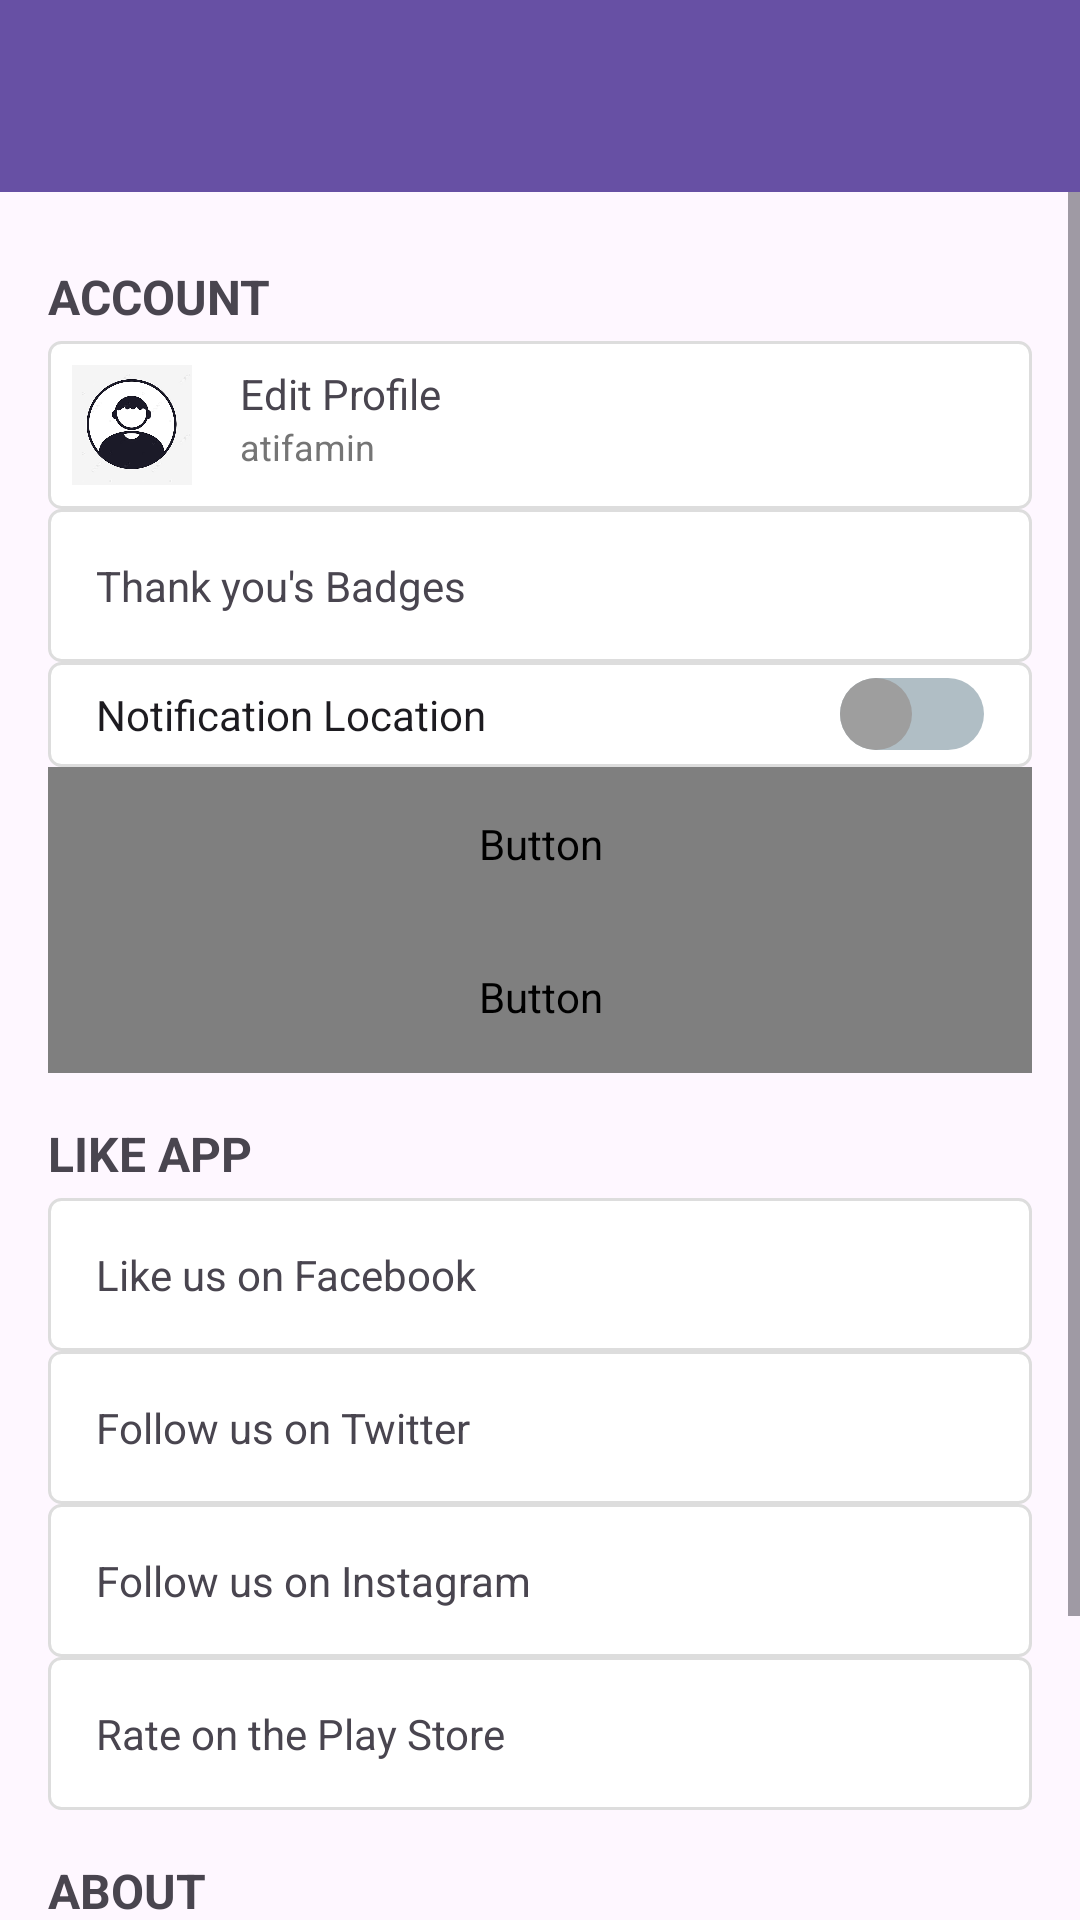

Reconstruct the res/layout file that produces this screen, plus the resources it refers to.
<!-- AndroidManifest.xml: application theme Theme.AndroidApp -->
<!-- res/layout/fragment_setting.xml -->
<?xml version="1.0" encoding="utf-8"?>
<androidx.constraintlayout.widget.ConstraintLayout xmlns:android="http://schemas.android.com/apk/res/android"
    xmlns:app="http://schemas.android.com/apk/res-auto"
    xmlns:tools="http://schemas.android.com/tools"
    android:id="@+id/frameLayout"
    android:layout_width="match_parent"
    android:layout_height="match_parent"
    tools:context=".ui.setting.SettingFragment">

    
    <androidx.appcompat.widget.Toolbar
        android:id="@+id/toolbar"
        android:layout_width="0dp"
        android:layout_height="?attr/actionBarSize"
        android:background="?attr/colorPrimary"
        android:title="Settings"
        android:titleTextColor="@android:color/white"
        app:layout_constraintEnd_toEndOf="parent"
        app:layout_constraintStart_toStartOf="parent"
        app:layout_constraintTop_toTopOf="parent"/>

    <ScrollView
        android:layout_width="match_parent"
        android:layout_height="0dp"
        app:layout_constraintTop_toBottomOf="@id/toolbar"
        app:layout_constraintBottom_toBottomOf="parent">

        <LinearLayout
            android:layout_width="match_parent"
            android:layout_height="wrap_content"
            android:orientation="vertical"
            android:padding="16dp">

            
            <TextView
                android:layout_width="match_parent"
                android:layout_height="wrap_content"
                android:text="ACCOUNT"
                android:textStyle="bold"
                android:textSize="16sp"
                android:paddingTop="8dp"
                android:paddingBottom="4dp" />

            <LinearLayout
                android:layout_width="match_parent"
                android:layout_height="wrap_content"
                android:orientation="horizontal"
                android:padding="8dp"
                android:background="@drawable/background_item"
                android:clickable="true"
                android:focusable="true">

                <ImageView
                    android:layout_width="40dp"
                    android:layout_height="40dp"
                    android:src="@drawable/img"
                    android:layout_gravity="center_vertical"
                    android:layout_marginEnd="16dp" />

                <LinearLayout
                    android:layout_width="0dp"
                    android:layout_height="wrap_content"
                    android:orientation="vertical"
                    android:layout_weight="1">

                    <TextView
                        android:layout_width="wrap_content"
                        android:layout_height="wrap_content"
                        android:text="Edit Profile"
                        android:textSize="14sp"
                        android:layout_gravity="start" />

                    <TextView
                        android:layout_width="wrap_content"
                        android:layout_height="wrap_content"
                        android:text="atifamin"
                        android:textColor="#757575"
                        android:textSize="12sp"
                        android:layout_gravity="start" />
                </LinearLayout>

                <ImageView
                    android:layout_width="wrap_content"
                    android:layout_height="wrap_content"
                    android:src=""
                    android:layout_gravity="center_vertical" />
            </LinearLayout>

            
            <TextView
                android:layout_width="match_parent"
                android:layout_height="wrap_content"
                android:text="Thank you's Badges"
                android:padding="16dp"
                android:background="@drawable/background_item"
                android:clickable="true"
                android:focusable="true" />
            <Switch
                android:id="@+id/switchButton"
                android:layout_width="match_parent"
                android:layout_height="wrap_content"
                android:background="@drawable/background_item"
                android:checked="false"
                android:paddingStart="16dp"
                android:paddingEnd="16dp"
                android:switchMinWidth="48dp"
                android:switchPadding="8dp"
                android:text="Notification Location"
                android:thumb="@drawable/switch_thumb_selector"
                android:track="@drawable/switch_track_selector" />
            <Button
                android:layout_width="match_parent"
                android:layout_height="wrap_content"
                android:text="change pass"
                android:textColor="@android:color/black"
                android:padding="16dp"
                android:gravity="start|center_vertical"
                app:backgroundTint="@drawable/background_item"
                android:clickable="true"
                android:focusable="true" />

            <Button
                android:layout_width="match_parent"
                android:layout_height="wrap_content"
                android:text="Logout"
                android:textColor="#F44336"
                android:padding="16dp"
                android:gravity="start|center_vertical"
                app:backgroundTint="@drawable/background_item"
                android:clickable="true"
                android:focusable="true" />


            
            <TextView
                android:layout_width="match_parent"
                android:layout_height="wrap_content"
                android:text="LIKE APP"
                android:textStyle="bold"
                android:textSize="16sp"
                android:paddingTop="16dp"
                android:paddingBottom="4dp" />

            <TextView
                android:layout_width="match_parent"
                android:layout_height="wrap_content"
                android:text="Like us on Facebook"
                android:padding="16dp"
                android:background="@drawable/background_item"
                android:clickable="true"
                android:focusable="true" />

            <TextView
                android:layout_width="match_parent"
                android:layout_height="wrap_content"
                android:text="Follow us on Twitter"
                android:padding="16dp"
                android:background="@drawable/background_item"
                android:clickable="true"
                android:focusable="true" />

            <TextView
                android:layout_width="match_parent"
                android:layout_height="wrap_content"
                android:text="Follow us on Instagram"
                android:padding="16dp"
                android:background="@drawable/background_item"
                android:clickable="true"
                android:focusable="true" />

            <TextView
                android:layout_width="match_parent"
                android:layout_height="wrap_content"
                android:text="Rate on the Play Store"
                android:padding="16dp"
                android:background="@drawable/background_item"
                android:clickable="true"
                android:focusable="true" />

            
            <TextView
                android:layout_width="match_parent"
                android:layout_height="wrap_content"
                android:text="ABOUT"
                android:textStyle="bold"
                android:textSize="16sp"
                android:paddingTop="16dp"
                android:paddingBottom="4dp" />

            <TextView
                android:layout_width="match_parent"
                android:layout_height="wrap_content"
                android:text="Contact Us"
                android:padding="16dp"
                android:background="@drawable/background_item"
                android:clickable="true"
                android:focusable="true" />

            <TextView
                android:layout_width="match_parent"
                android:layout_height="wrap_content"
                android:text="Terms of Service"
                android:padding="16dp"
                android:background="@drawable/background_item"
                android:clickable="true"
                android:focusable="true" />
        </LinearLayout>
    </ScrollView>

</androidx.constraintlayout.widget.ConstraintLayout>
<!-- resources referenced by this layout -->
<resources>
  <!-- drawable background_item (drawable) -->
  <?xml version="1.0" encoding="utf-8"?>
  <shape xmlns:android="http://schemas.android.com/apk/res/android">
      <solid android:color="@android:color/white"/>
      <corners android:radius="4dp"/>
      <stroke android:width="1dp" android:color="#DDDDDD"/>
      <padding android:left="8dp" android:top="8dp" android:right="8dp" android:bottom="8dp"/>
  </shape>
  <!-- drawable img: png bitmap (drawable, 101577 bytes) -->
  <!-- drawable switch_thumb_selector (drawable) -->
  <?xml version="1.0" encoding="utf-8"?>
  <selector xmlns:android="http://schemas.android.com/apk/res/android">
      <item android:drawable="@drawable/switch_thumb_checked" android:state_checked="true" />
      <item android:drawable="@drawable/switch_thumb_unchecked" />
  </selector>
  <!-- drawable switch_track_selector (drawable) -->
  <?xml version="1.0" encoding="utf-8"?>
  <selector xmlns:android="http://schemas.android.com/apk/res/android">
  
      
      <item android:drawable="@drawable/switch_track_checked" android:state_checked="true" />
  
      
      <item android:drawable="@drawable/switch_track_unchecked" />
  
  </selector>
  <style name="Theme.AndroidApp" parent="Base.Theme.AndroidApp" />
  <!-- drawable switch_thumb_checked (drawable) -->
  <shape xmlns:android="http://schemas.android.com/apk/res/android"
      android:shape="oval">
      <solid android:color="#4CAF50" /> 
      <size android:width="24dp" android:height="24dp" /> 
  </shape>
  <!-- drawable switch_thumb_unchecked (drawable) -->
  <shape xmlns:android="http://schemas.android.com/apk/res/android"
      android:shape="oval">
      <solid android:color="#9E9E9E" /> 
      <size android:width="24dp" android:height="24dp" /> 
  </shape>
  <!-- drawable switch_track_checked (drawable) -->
  <shape xmlns:android="http://schemas.android.com/apk/res/android"
      android:shape="rectangle">
      <solid android:color="#81C784" /> 
      <corners android:radius="16dp" /> 
  </shape>
  <!-- drawable switch_track_unchecked (drawable) -->
  <shape xmlns:android="http://schemas.android.com/apk/res/android"
      android:shape="rectangle">
      <solid android:color="#B0BEC5" /> 
      <corners android:radius="16dp" /> 
  </shape>
  <style name="Base.Theme.AndroidApp" parent="Theme.Material3.DayNight">
          
          
      </style>
</resources>
